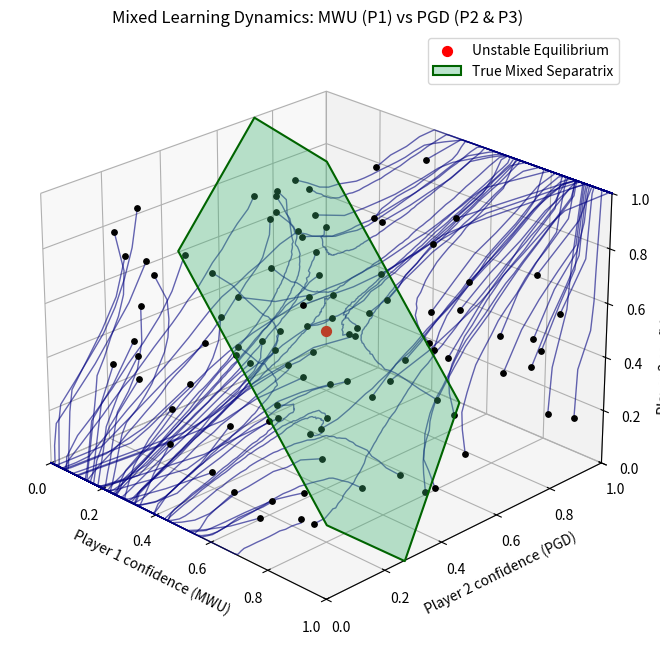

Recreate this plot in Python.
import random
import math
import matplotlib.pyplot as plt
import numpy as np
from mpl_toolkits.mplot3d.art3d import Poly3DCollection


def simulate_mixed_game(
    p1_start_chance,
    p2_start_chance,
    p3_start_chance,
    matrix_p1,
    matrix_p2,
    matrix_p3,
    learning_rate=0.1,
    iterations=1000
):
    noise_level = 0.1

    # --- PLAYER 1 (MWU) INITIALIZATION ---
    p1_start_chance = max(0.001, min(0.999, p1_start_chance))
    p1_score_A = math.log(p1_start_chance)
    p1_score_B = math.log(1 - p1_start_chance)

    # --- PLAYER 2 & 3 (PGD) INITIALIZATION ---
    p2_confidence_A = p2_start_chance
    p3_confidence_A = p3_start_chance

    plot_history = []

    for i in range(iterations):
        learning_speed = learning_rate / math.sqrt(i + 1)

        # MWU probabilities (Player 1)
        try:
            denom1 = math.exp(p1_score_A) + math.exp(p1_score_B)
            p1_confidence_A = math.exp(p1_score_A) / denom1
        except OverflowError:
            max_score = max(p1_score_A, p1_score_B)
            denom1 = math.exp(p1_score_A - max_score) + math.exp(p1_score_B - max_score)
            p1_confidence_A = math.exp(p1_score_A - max_score) / denom1

        p1_confidence_B = 1 - p1_confidence_A

        # PGD probabilities
        p2_confidence_B = 1 - p2_confidence_A
        p3_confidence_B = 1 - p3_confidence_A

        plot_history.append((p1_confidence_A, p2_confidence_A, p3_confidence_A))

        # =========================================================
        # REWARD BLOCK (NOW MATRIX-BASED, NO HARD-CODING)
        # =========================================================

        reward_1_A = (
            p2_confidence_A * matrix_p1[0][0] +
            p2_confidence_B * matrix_p1[0][1] +
            p3_confidence_A * matrix_p1[0][0] +
            p3_confidence_B * matrix_p1[0][1]
        )

        reward_1_B = (
            p2_confidence_A * matrix_p1[1][0] +
            p2_confidence_B * matrix_p1[1][1] +
            p3_confidence_A * matrix_p1[1][0] +
            p3_confidence_B * matrix_p1[1][1]
        )

        reward_2_A = (
            p1_confidence_A * matrix_p2[0][0] +
            p1_confidence_B * matrix_p2[0][1] +
            p3_confidence_A * matrix_p2[0][0] +
            p3_confidence_B * matrix_p2[0][1]
        )

        reward_2_B = (
            p1_confidence_A * matrix_p2[1][0] +
            p1_confidence_B * matrix_p2[1][1] +
            p3_confidence_A * matrix_p2[1][0] +
            p3_confidence_B * matrix_p2[1][1]
        )

        reward_3_A = (
            p1_confidence_A * matrix_p3[0][0] +
            p1_confidence_B * matrix_p3[0][1] +
            p2_confidence_A * matrix_p3[0][0] +
            p2_confidence_B * matrix_p3[0][1]
        )

        reward_3_B = (
            p1_confidence_A * matrix_p3[1][0] +
            p1_confidence_B * matrix_p3[1][1] +
            p2_confidence_A * matrix_p3[1][0] +
            p2_confidence_B * matrix_p3[1][1]
        )

        # Noise
        reward_1_A += random.uniform(-noise_level, noise_level)
        reward_1_B += random.uniform(-noise_level, noise_level)
        reward_2_A += random.uniform(-noise_level, noise_level)
        reward_2_B += random.uniform(-noise_level, noise_level)
        reward_3_A += random.uniform(-noise_level, noise_level)
        reward_3_B += random.uniform(-noise_level, noise_level)

        # 5. Perform Strategy Updates
        # Player 1 (MWU Score Update)
        p1_score_A += learning_speed * reward_1_A
        p1_score_B += learning_speed * reward_1_B

        p2_confidence_A += learning_speed * (reward_2_A - reward_2_B)
        p2_confidence_A = max(0, min(1, p2_confidence_A))

        p3_confidence_A += learning_speed * (reward_3_A - reward_3_B)
        p3_confidence_A = max(0, min(1, p3_confidence_A))

    return plot_history


# Generate random 3D test scenarios
test_scenarios = []
for i in range(100):
    p1 = random.uniform(0.01, 0.99)
    p2 = random.uniform(0.01, 0.99)
    p3 = random.uniform(0.01, 0.99)
    test_scenarios.append((p1, p2, p3))

# Graphics Setup
fig = plt.figure(figsize=(10, 8))
ax = fig.add_subplot(111, projection='3d')

payoff_matrix_p1 = [
    [1, 0],
    [0, 1]
]

payoff_matrix_p2 = payoff_matrix_p1
payoff_matrix_p3 = payoff_matrix_p1

for p1, p2, p3 in test_scenarios:
    history = simulate_mixed_game(p1, p2, p3, payoff_matrix_p1, payoff_matrix_p2, payoff_matrix_p3)

    x = [h[0] for h in history]
    y = [h[1] for h in history]
    z = [h[2] for h in history]

    ax.plot(x, y, z, color="navy", linewidth=1, alpha=0.6)
    ax.scatter(p1, p2, p3, color='black', s=15, zorder=3)

# Labeling axes for distinct player types
ax.set_xlabel("Player 1 confidence (MWU)")
ax.set_ylabel("Player 2 confidence (PGD)")
ax.set_zlabel("Player 3 confidence (PGD)")

plt.title("Mixed Learning Dynamics: MWU (P1) vs PGD (P2 & P3)")

ax.set_xlim(0, 1)
ax.set_ylim(0, 1)
ax.set_zlim(0, 1)

# Unstable equilibrium point at the center
ax.scatter([0.5], [0.5], [0.5], color='red', s=50, label='Unstable Equilibrium')


# Calculate Separatrix geometry
def calculate_skewed_separatrix(A, B, C, D):
    """
    Dynamically finds the intersection points of the plane Ax + By + Cz = D
    within the unit cube [0, 1]^3.
    """
    points = []

    # Check 4 edges parallel to X-axis (y and z fixed)
    for y in [0, 1]:
        for z in [0, 1]:
            if A != 0:
                x = (D - B * y - C * z) / A
                if 0 <= x <= 1: points.append([x, y, z])

    # Check 4 edges parallel to Y-axis (x and z fixed)
    for x in [0, 1]:
        for z in [0, 1]:
            if B != 0:
                y = (D - A * x - C * z) / B
                if 0 <= y <= 1: points.append([x, y, z])

    # Check 4 edges parallel to Z-axis (x and y fixed)
    for x in [0, 1]:
        for y in [0, 1]:
            if C != 0:
                z = (D - A * x - B * y) / C
                if 0 <= z <= 1: points.append([x, y, z])

    # Filter duplicates (using rounding to prevent floating point edge cases)
    unique_points = np.unique(np.round(points, decimals=5), axis=0)

    if len(unique_points) < 3:
        return []

    # Sort vertices angularly around their centroid
    centroid = np.mean(unique_points, axis=0)

    # Generate an arbitrary 2D basis on the plane
    normal = np.array([A, B, C])
    normal = normal / np.linalg.norm(normal)

    # Find a vector not parallel to normal to generate orthogonal basis
    if abs(normal[0]) < 0.9:
        v1 = np.cross(normal, [1, 0, 0])
    else:
        v1 = np.cross(normal, [0, 1, 0])

    v1 = v1 / np.linalg.norm(v1)
    v2 = np.cross(normal, v1)
    v2 = v2 / np.linalg.norm(v2)

    angles = [np.arctan2(np.dot(p - centroid, v2), np.dot(p - centroid, v1)) for p in unique_points]
    return unique_points[np.argsort(angles)].tolist()


# The mathematically derived coefficients for the mixed dynamic
A = 4
B = 1 + math.sqrt(3)
C = 1 + math.sqrt(3)
D = 3 + math.sqrt(3)

calculated_vertices = calculate_skewed_separatrix(A, B, C, D)

if calculated_vertices:
    separatrix = Poly3DCollection([calculated_vertices], alpha=0.35, facecolors='mediumseagreen',
                                  edgecolors='darkgreen', linewidths=1.5)
    separatrix.set_label('True Mixed Separatrix')
    ax.add_collection3d(separatrix)


ax.view_init(elev=25, azim=-45)
ax.legend()
plt.grid(True)
plt.show()
